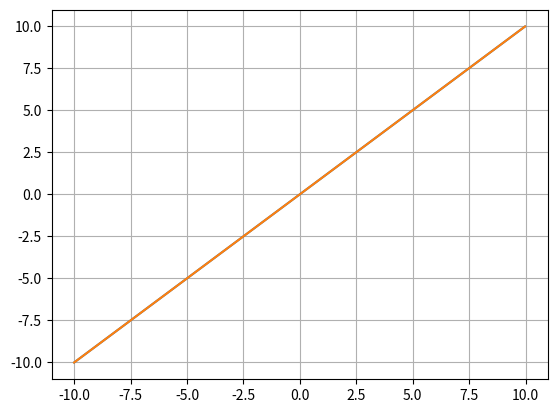

Write Python code to recreate this figure.
#!/usr/bin/env python3
# -*- coding: utf-8 -*-
"""
Created on Tue Feb 16 17:26:34 2021

[redacted]
"""
import numpy as np
# import cupy as cp
from itertools import combinations

def atmo_screen(isz, ll, r0, L0, fc=19.5, correc=1.0, pdiam=None, seed=None):
    ''' -----------------------------------------------------------
    The Kolmogorov - Von Karman phase screen generation algorithm.
    Adapted from the work of Carbillet & Riccardi (2010).
    http://cdsads.u-strasbg.fr/abs/2010ApOpt..49G..47C
    Kolmogorov screen can be altered by an attenuation of the power
    by a correction factor *correc* up to a cut-off frequency *fc*
    expressed in number of cycles across the phase screen
    Parameters:
    ----------
    - isz    : the size of the array to be computed (in pixels)
    - ll     :  the physical extent of the phase screen (in meters)
    - r0     : the Fried parameter, measured at a given wavelength (in meters)
    - L0     : the outer scale parameter (in meters)
    - fc     : DM cutoff frequency (in lambda/D)
    - correc : correction of wavefront amplitude (factor 10, 100, ...)
    - pdiam  : pupil diameter (in meters)
    Returns: two independent phase screens, available in the real and
    imaginary part of the returned array.
    Remarks:
    -------
    If pdiam is not specified, the code assumes that the diameter of
    the pupil is equal to the extent of the phase screen "ll".
    ----------------------------------------------------------- '''

    if not seed is None:
        np.random.seed(seed)

    phs = 2*np.pi * (np.random.rand(isz, isz) - 0.5)

    xx, yy = np.meshgrid(np.arange(isz)-isz/2, np.arange(isz)-isz/2)
    rr = np.hypot(yy, xx)
    rr = np.fft.fftshift(rr)
    rr[0, 0] = 1.0

    modul = (rr**2 + (ll/L0)**2)**(-11/12.)

    if pdiam is not None:
        in_fc = (rr < fc * ll / pdiam)
    else:
        in_fc = (rr < fc)

    modul[in_fc] /= correc

    screen = np.fft.ifft2(modul * np.exp(1j*phs)) * isz**2
    screen *= np.sqrt(2*0.0228)*(ll/r0)**(5/6.)

    screen -= screen.mean()
    return(screen)

def generatePhaseScreen(wavel_r0, isz, ll, r0, L0, fc=19.5, correc=1., pdiam=None, seed=None):
    """
    Generate phase screen in meter.

    :param wavel_r0: DESCRIPTION
    :type wavel_r0: TYPE
    :param isz: DESCRIPTION
    :type isz: TYPE
    :param ll: DESCRIPTION
    :type ll: TYPE
    :param r0: DESCRIPTION
    :type r0: TYPE
    :param L0: DESCRIPTION
    :type L0: TYPE
    :param fc: DESCRIPTION, defaults to 19.5
    :type fc: TYPE, optional
    :param correc: DESCRIPTION, defaults to 1.
    :type correc: TYPE, optional
    :param pdiam: DESCRIPTION, defaults to None
    :type pdiam: TYPE, optional
    :param seed: DESCRIPTION, defaults to None
    :type seed: TYPE, optional
    :return: DESCRIPTION
    :rtype: TYPE

    """
    phs_screen = atmo_screen(isz, ll, r0, L0, fc=fc, correc=correc, pdiam=pdiam, seed=seed)
    phs_screen = phs_screen.real * wavel_r0 / (2*np.pi)
    return phs_screen

def movePhaseScreen(phase_screens, v_wind, angle_wind, time, meter2pixel):
    '''
    Parameters
    ----------
    phase_screen : array
        phase screen to move
    v_wind : float
        Speed of the wind in m/s
    angle_wind : float
        Orientation of the wind in degree.
    time : float
        time spent since the creation of the phase screen
    meter2pixel : float
        conversion factor from meter to pixel

    Returns
    -------
    moved_phase_screen : array
        Moved phase screen.
    '''

    # phase_screens = cp.array(phase_screens, dtype=cp.float32)
    yshift_in_pix = int(np.around(v_wind * time * meter2pixel * np.sin(np.radians(angle_wind))))
    xshift_in_pix = int(np.around(v_wind * time * meter2pixel * np.cos(np.radians(angle_wind))))

    return np.roll(phase_screens, (yshift_in_pix,xshift_in_pix), axis=(-2,-1)), (xshift_in_pix, yshift_in_pix)

def uniform_disk(ysz, xsz, radius, rebin, between_pix=False, norm=False):
    ''' ---------------------------------------------------------
    returns an (ys x xs) array with a uniform disk of radius "radius".
    ---------------------------------------------------------  '''
    xsz2 = xsz * rebin
    ysz2 = ysz * rebin
    radius2 = radius * rebin

    if between_pix is False:
        xx,yy  = np.meshgrid(np.arange(xsz2)-xsz2//2, np.arange(ysz2)-ysz2//2)
    else:
        xx,yy  = np.meshgrid(np.arange(xsz2)-xsz2//2+0.5, np.arange(ysz2)-ysz2//2+0.5)
    mydist = np.hypot(yy,xx)
    res = np.zeros_like(mydist)
    res[mydist <= radius2] = 1.0
    res = np.reshape(res, (ysz, rebin, xsz, rebin))
    res = res.mean(3).mean(1)
    if norm:
        res = res / (np.sum(res))**0.5

    return(res)

def createSubPupil(sz, sub_rad, centres, rebin, between_pix=False, norm=False):
    pupil = np.zeros((sz, sz))
    sub_pupil = uniform_disk(sub_rad*2, sub_rad*2, sub_rad, rebin, between_pix, norm)
    for centre in centres:
        pupil[centre[0]-sub_rad:centre[0]+sub_rad, centre[1]-sub_rad:centre[1]+sub_rad] = sub_pupil
    return pupil

def calculateInjection(phs_pup, wl, centre, sub_rad, geo_inj=0.8):
    phs_screen = phs_pup[centre[0]-sub_rad:centre[0]+sub_rad, centre[1]-sub_rad:centre[1]+sub_rad]
    rms = np.std(phs_screen)
    strehl = np.exp(-(2*np.pi/wl)**2 * rms**2)
    injections = geo_inj * strehl
    return injections

def binning(arr, binning, axis=0, avg=False):
    """
    Bin frames together

    :Parameters:
        **arr**: nd-array
            Array containing data to bin
        **binning**: int
            Number of frames to bin
        **axis**: int
            axis along which the frames are
        **avg**: bol
            If ``True``, the method returns the average of the binned frame.
            Otherwise, return its sum.

    :Attributes:
        Change the attributes

        **data**: ndarray
            datacube
    """
    if binning is None:
        binning = arr.shape[axis]

    shape = arr.shape
    crop = shape[axis]//binning*binning # Number of frames which can be binned respect to the input value
    arr = np.take(arr, np.arange(crop), axis=axis)
    shape = arr.shape
    if axis < 0:
        axis += arr.ndim
    shape = shape[:axis] + (-1, binning) + shape[axis+1:]
    arr = arr.reshape(shape)
    if not avg:
        arr = arr.sum(axis=axis+1)
    else:
        arr = arr.mean(axis=axis+1)

    return arr

def addPhotonNoise(data, QE, enf=None):
    if enf is None:
        noisy_data = np.random.poisson(data*QE, size=data.shape, dtype=np.float32)
    else:
        noisy_data = np.random.poisson(data*QE*enf, size=data.shape, dtype=np.float32)

    return noisy_data

def _addRON(data, ron, offset):
    ron_noise = np.random.normal(offset, ron, data.shape)
    noisy_data = data + ron_noise
    return noisy_data

def _addDark(ndark, fps, shape, enf=None):
    dark_electrons = ndark / fps
    if enf is None:
        noisy_data = np.random.poisson(dark_electrons, size=shape, dtype=np.float32)
    else:
        noisy_data = np.random.poisson(dark_electrons*enf, size=shape, dtype=np.float32)

    return noisy_data

def addDetectorNoise(data, ron, ndark, fps, enf=None):
    noisy = data + _addDark(ndark, fps, data.shape, enf)
    noisy = noisy + _addRON(noisy, ron, 0)
    return noisy

def addNoise(data, QE, read_noise, ndark, fps, activate_photon_noise, activate_detector_noise, enf=None):
    if activate_photon_noise:
        if activate_detector_noise:
            noisy = addPhotonNoise(data, QE, enf)
        else:
            noisy = addPhotonNoise(data, 1, enf)
    else:
        noisy = data

    if activate_detector_noise:
        if activate_photon_noise:
            noisy = addDetectorNoise(noisy, read_noise, ndark, fps, enf)
        else:
            noisy = addDetectorNoise(noisy*QE, read_noise, ndark, fps, enf)

    return noisy

def measurePhase(data, wl):
    di = data[0] - data[2]
    denom = (data[0]+data[2]-2*data[1])
    di2 = di / denom
    dphi = np.arctan(-3**0.5*di2)
    dphi = dphi / (2*np.pi) * wl
    return np.array([dphi], dtype=np.float32)

def measurePhase2(data, wl):
    di = data[0] - data[2]
    denom = (data[0]+data[2]-2*data[1])
    di2 = di / denom
    dphi = np.arctan(-3**0.5*di2)

    pij = np.array([(dphi[i+1] - dphi[i]) / (2*np.pi*(1/wl[i+1] - 1/wl[i])) for i in range(wl.size-1)], dtype=np.float32)
    ddphi = np.array([abs(dphi[i] - dphi[i+1]) for i in range(wl.size-1)], dtype=np.float32)

    weight = np.zeros_like(ddphi)
    weight[ddphi<2*np.pi/3] = 1.

    ddm = np.sum(weight * pij, 0) / np.sum(weight, 0)

    return np.array([ddm], dtype=np.float32)

def measurePhase3(data, wl):
    di = data[0] - data[2]
    denom = (data[0]+data[2]-2*data[1])
    di2 = di / denom
    dphi = np.arctan(-3**0.5*di2)

    pij = np.diff(dphi) / np.array([(2*np.pi*(1/wl[i+1] - 1/wl[i])) for i in range(wl.size-1)], dtype=np.float32)
    ddphi = np.abs(np.diff(dphi))

    weight = np.zeros_like(ddphi)
    weight[ddphi<2*np.pi/3] = 1.

    ddm = np.sum(weight * pij, 0) / np.sum(weight, 0)

    return np.array([ddm], dtype=np.float32)

def selectCoupler(name):
    if name == 'tricoupler':
        return 1/3**0.5 * np.array([[1.0                  , np.exp(1j* 2*np.pi/3)],
                                    [np.exp(1j* 2*np.pi/3), np.exp(1j* 2*np.pi/3)],
                                    [np.exp(1j* 2*np.pi/3), 1.]], dtype=np.complex64)
    else:
        return 1/2**0.5 * np.array([[1.0                  , np.exp(-1j* np.pi/2)],
                                    [np.exp(-1j* np.pi/2)  , 1.],
                                    [0.                   , 0.]], dtype=np.complex64)

def calculate_pistons(phs_pup, sub_pupil_centres, sub_rad):
    '''Calculates the piston of each sub pupil'''
    pistons = np.zeros(len(sub_pupil_centres))
    for i, centre in enumerate(sub_pupil_centres):
        sub_pupil = phs_pup[centre[0]-sub_rad:centre[0]+sub_rad, centre[1]-sub_rad:centre[1]+sub_rad]
        pistons[i] = np.mean(sub_pupil[sub_pupil != 0])
    return pistons


if __name__ == '__main__':
    import matplotlib.pyplot as plt

    wl0 = 1.6e-6
    bandwidth = 200e-9
    dwl = 5e-9
    wl = np.arange(wl0-bandwidth/2, wl0+bandwidth/2, dwl, dtype=np.float32)
    pistons = np.linspace(-10*wl0, 10*wl0, 1000, False)
    print('lc', wl0**2/bandwidth, wl0**2/dwl)

    coupler = selectCoupler('tricoupler')

    a_in = np.array([np.exp(1j*2*np.pi/wl[None,:]*pistons[:,None]), np.ones((pistons.size, wl.size))], dtype=np.complex64)
    a_in = np.transpose(a_in, (2, 0, 1))
    a_out = coupler@a_in
    a_out = np.transpose(a_out, (1, 2, 0))
    i_out = np.abs(a_out)**2

    ddm = np.array([measurePhase2(i_out[:,i], wl) for i in range(pistons.size)])
    ddm2 = np.array([measurePhase3(i_out[:,i], wl) for i in range(pistons.size)])

    plt.figure()
    plt.plot(pistons/wl0, ddm/wl0)
    plt.plot(pistons/wl0, ddm2/wl0)
    plt.grid()

    # plt.figure()
    # plt.plot(cp.asnumpy(pistons)/wl0, cp.asnumpy(i_out[0,:].mean(-1)), label='Left')
    # plt.plot(cp.asnumpy(pistons)/wl0, cp.asnumpy(i_out[1,:].mean(-1)), label='Center')
    # plt.plot(cp.asnumpy(pistons)/wl0, cp.asnumpy(i_out[2,:].mean(-1)), label='Right')
    # plt.legend(loc='best')
    # plt.grid()

    # Check correlator
    # num = i_out[0] + i_out[2] - 2*i_out[1]
    # num = i_out[0] - i_out[2]
    # denom = cp.sqrt(3/4 * ((i_out[0]-i_out[2])**2 + 1/3*(i_out[0] + i_out[2] - 2*i_out[1])**2))
    # model_fringes = cp.asnumpy(num / denom)
    # model_fringes = model_fringes.T

    # plt.figure()
    # plt.plot(cp.asnumpy(pistons)/wl0, model_fringes.T, alpha=0.5)
    # plt.grid()

    # piston_atm = wl/4
    # a_test = cp.array([cp.exp(1j*2*cp.pi/wl*piston_atm), cp.ones((wl.size,))], dtype=cp.complex64)
    # b_test = tricoupler@a_test
    # i_test = cp.abs(b_test)**2

    # num2 = i_test[0] + i_test[2] - 2*i_test[1]
    # num2 = i_test[0] - i_test[2]
    # denom2 = cp.sqrt(3/4 * ((i_test[0]-i_test[2])**2 + 1/3*(i_test[0] + i_test[2] - 2*i_test[1])**2))
    # fringe = cp.asnumpy(num2 / denom2)

    # fringe = cp.asnumpy((i_test[0] + i_test[2] - 2 * i_test[1]) / (i_test.sum(0)))

    # correlation = model_fringes@fringe

    # plt.figure()
    # plt.plot(cp.asnumpy(pistons)/wl0, correlation)
    # plt.grid()
